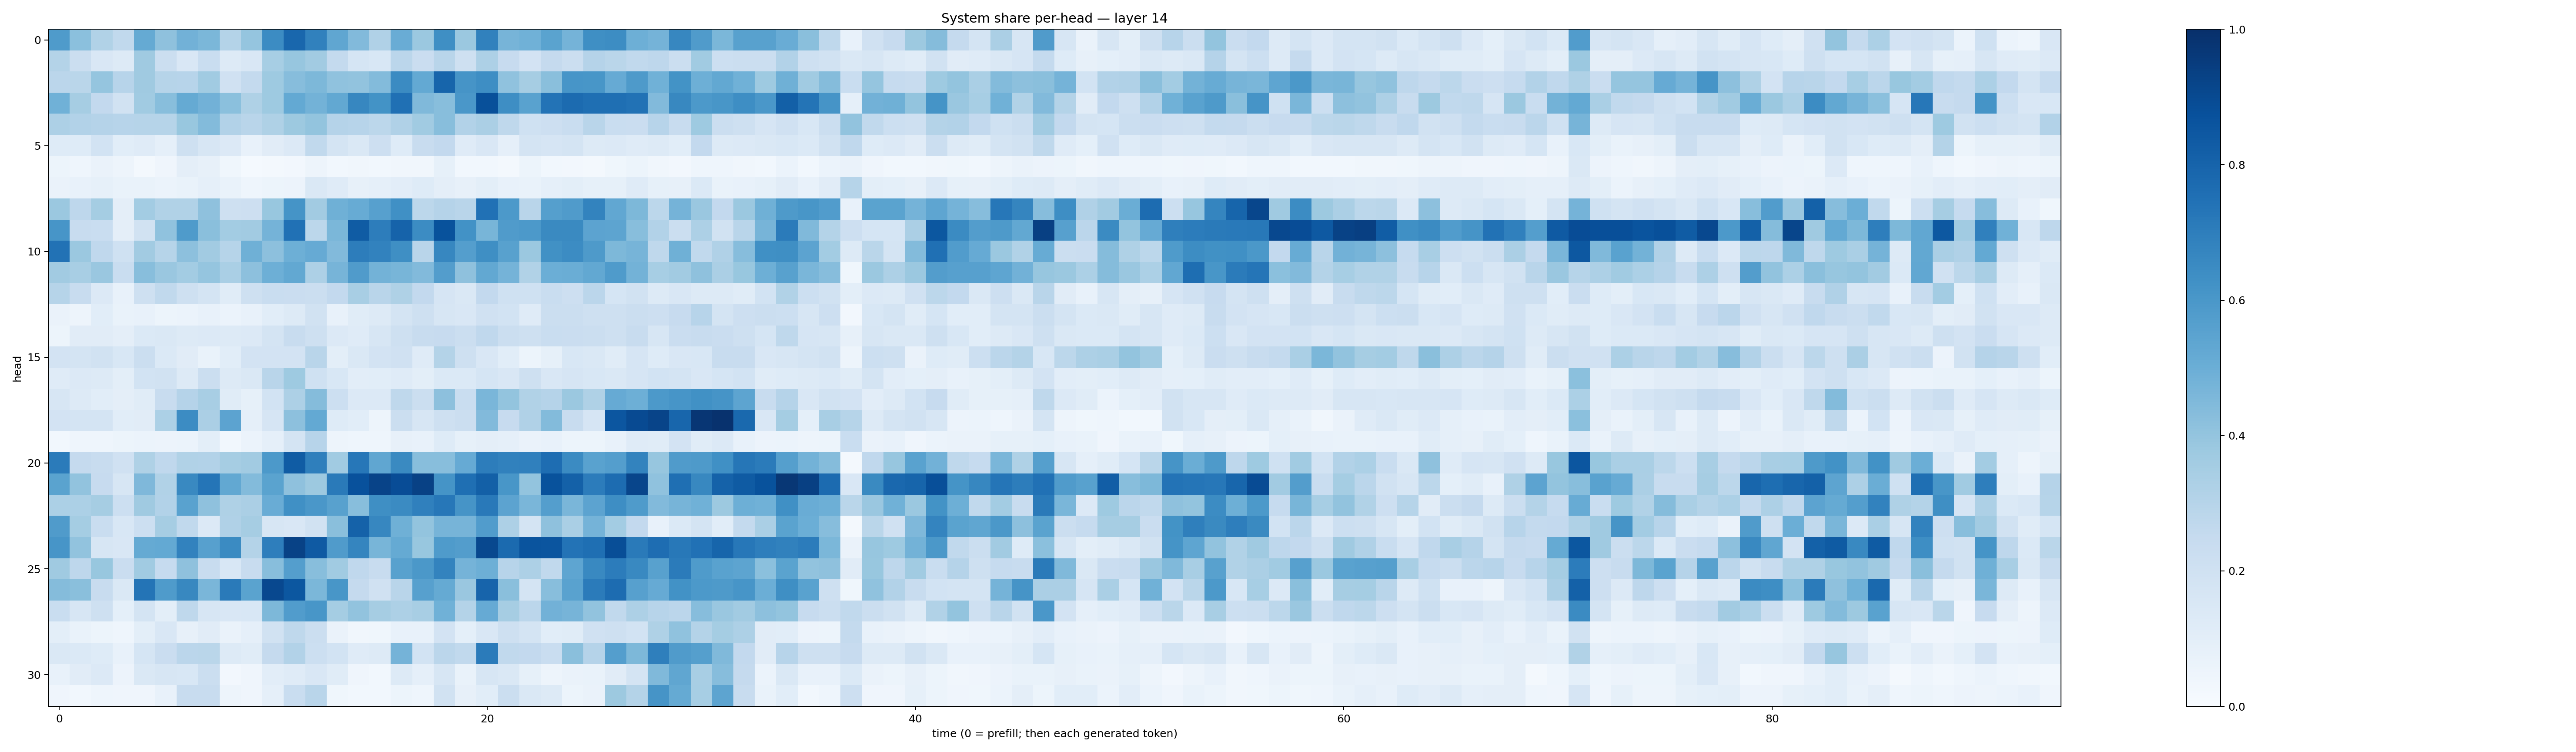

Source data for this figure (header and first rows):
0.58529294, 0.41808277, 0.31354004, 0.2634126, 0.51646936, 0.41121677, 0.4828582, 0.4602018, 0.30734584, 0.39638588, 0.6467408, 0.7867656, 0.6861663, 0.53220534, 0.4414736, 0.31820247, 0.5045433, 0.38093027, 0.63616693, 0.37980735, 0.687044, 0.4718494, 0.48633918, 0.55056584
0.305, 0.2238, 0.1523, 0.1279, 0.369, 0.2244, 0.1506, 0.231, 0.1326, 0.1503, 0.3461, 0.3922, 0.3604, 0.2562, 0.1703, 0.1555, 0.282, 0.2268, 0.2924, 0.2105, 0.3263, 0.2439, 0.18, 0.2504
0.2828, 0.2874, 0.3946, 0.2932, 0.3683, 0.2984, 0.2935, 0.3644, 0.1957, 0.2542, 0.3736, 0.432, 0.4541, 0.4072, 0.4026, 0.4401, 0.6523, 0.5198, 0.7931, 0.6114, 0.64, 0.4077, 0.3496, 0.4225
0.4861, 0.3515, 0.2607, 0.1923, 0.3649, 0.4275, 0.5158, 0.4832, 0.421, 0.3217, 0.3747, 0.5231, 0.4797, 0.5236, 0.6661, 0.6197, 0.7506, 0.4471, 0.4295, 0.5977, 0.8778, 0.6383, 0.554, 0.7384
0.3261, 0.3112, 0.3015, 0.2953, 0.2986, 0.2972, 0.387, 0.438, 0.309, 0.2902, 0.3212, 0.3754, 0.3988, 0.3027, 0.2935, 0.2788, 0.3197, 0.3662, 0.4286, 0.3104, 0.3333, 0.2734, 0.2013, 0.2112
0.1244, 0.1225, 0.1862, 0.1059, 0.121, 0.08621, 0.2072, 0.1603, 0.1343, 0.07397, 0.1108, 0.1339, 0.2621, 0.1736, 0.1447, 0.2126, 0.1239, 0.2414, 0.2614, 0.1197, 0.1513, 0.08799, 0.176, 0.1676
0.05134, 0.04652, 0.06456, 0.04849, 0.02194, 0.04035, 0.09552, 0.08048, 0.03799, 0.01201, 0.01572, 0.02433, 0.04922, 0.03066, 0.03187, 0.03094, 0.03244, 0.03163, 0.08394, 0.02899, 0.03064, 0.01672, 0.05247, 0.02906
0.0632, 0.07105, 0.083, 0.06641, 0.06669, 0.06046, 0.06802, 0.0866, 0.06853, 0.04611, 0.05385, 0.05816, 0.1463, 0.1186, 0.07915, 0.08846, 0.1032, 0.1245, 0.09525, 0.08159, 0.09863, 0.07641, 0.06815, 0.08718
0.3794, 0.2736, 0.3517, 0.0953, 0.3589, 0.3143, 0.3137, 0.4122, 0.2034, 0.2114, 0.3881, 0.6133, 0.3604, 0.4892, 0.5104, 0.5608, 0.63, 0.2781, 0.3009, 0.2924, 0.7481, 0.5905, 0.2928, 0.5646
0.6074, 0.2373, 0.2312, 0.09578, 0.1918, 0.4069, 0.5858, 0.4254, 0.3591, 0.3605, 0.4733, 0.7488, 0.2792, 0.4605, 0.8289, 0.701, 0.8038, 0.6472, 0.8704, 0.6226, 0.4683, 0.58, 0.593, 0.6543
0.7423, 0.3817, 0.2682, 0.2013, 0.3616, 0.2988, 0.4164, 0.361, 0.3001, 0.489, 0.4171, 0.4946, 0.5125, 0.4415, 0.7008, 0.681, 0.6344, 0.2897, 0.6644, 0.5667, 0.6335, 0.5567, 0.3824, 0.6272
0.3598, 0.3408, 0.3829, 0.2326, 0.4284, 0.3864, 0.3584, 0.3977, 0.3392, 0.4153, 0.4939, 0.5237, 0.3262, 0.4705, 0.5791, 0.4767, 0.4671, 0.4447, 0.571, 0.4129, 0.5259, 0.4747, 0.3127, 0.4975
0.2981, 0.2399, 0.1343, 0.0736, 0.2107, 0.264, 0.2039, 0.1724, 0.1143, 0.2092, 0.231, 0.2271, 0.2209, 0.2583, 0.3403, 0.2899, 0.3225, 0.2599, 0.1654, 0.1473, 0.2584, 0.2028, 0.201, 0.2325
0.06472, 0.04845, 0.1078, 0.07014, 0.07594, 0.05404, 0.06184, 0.07598, 0.06193, 0.07158, 0.1088, 0.1262, 0.1935, 0.07363, 0.1149, 0.1318, 0.178, 0.2032, 0.1602, 0.1495, 0.1965, 0.1872, 0.1193, 0.226
0.05098, 0.1124, 0.112, 0.09452, 0.1389, 0.1463, 0.129, 0.1354, 0.131, 0.1329, 0.1775, 0.2357, 0.21, 0.1364, 0.1199, 0.1637, 0.2048, 0.2412, 0.2454, 0.2243, 0.2668, 0.2247, 0.2043, 0.2309
0.1833, 0.1762, 0.1917, 0.1524, 0.2239, 0.1367, 0.1115, 0.06759, 0.107, 0.1823, 0.1808, 0.1821, 0.291, 0.0998, 0.141, 0.1835, 0.1992, 0.1205, 0.3085, 0.209, 0.1497, 0.1082, 0.05346, 0.08281
0.1189, 0.1329, 0.1273, 0.09912, 0.1873, 0.1902, 0.1291, 0.2195, 0.1319, 0.145, 0.2911, 0.3717, 0.2002, 0.1541, 0.1021, 0.1075, 0.1183, 0.1007, 0.1402, 0.1378, 0.1688, 0.1507, 0.2062, 0.151
0.1578, 0.1284, 0.1064, 0.09742, 0.1143, 0.2365, 0.3039, 0.34, 0.1152, 0.08421, 0.1864, 0.3267, 0.4374, 0.2178, 0.1365, 0.1364, 0.2719, 0.2219, 0.4155, 0.2317, 0.462, 0.402, 0.3136, 0.3038
0.1822, 0.1776, 0.1732, 0.1056, 0.1116, 0.3285, 0.648, 0.3355, 0.5432, 0.08752, 0.1653, 0.4167, 0.5221, 0.1233, 0.108, 0.04892, 0.2254, 0.1567, 0.2086, 0.2189, 0.442, 0.2434, 0.3199, 0.4386
0.03049, 0.0445, 0.04478, 0.05344, 0.06041, 0.05792, 0.06025, 0.09845, 0.02939, 0.05876, 0.08664, 0.1784, 0.2941, 0.05049, 0.04299, 0.04328, 0.07859, 0.07529, 0.1221, 0.08254, 0.09709, 0.08982, 0.06283, 0.07692
0.7087, 0.2538, 0.2373, 0.1966, 0.321, 0.2682, 0.3157, 0.3117, 0.3478, 0.3616, 0.5928, 0.8292, 0.6932, 0.3647, 0.723, 0.5345, 0.655, 0.4289, 0.4261, 0.5121, 0.7014, 0.685, 0.6888, 0.7641
0.5482, 0.4029, 0.2436, 0.1581, 0.4504, 0.3132, 0.6564, 0.7322, 0.5238, 0.4404, 0.548, 0.4132, 0.3764, 0.7134, 0.8734, 0.923, 0.8899, 0.9328, 0.6144, 0.7575, 0.8144, 0.6049, 0.4017, 0.8701
0.329, 0.3311, 0.3485, 0.2158, 0.3673, 0.3105, 0.553, 0.4135, 0.3234, 0.3345, 0.5045, 0.6318, 0.5983, 0.5573, 0.4293, 0.6356, 0.6506, 0.688, 0.7232, 0.6113, 0.7184, 0.5443, 0.4638, 0.5698
0.5796, 0.3543, 0.2321, 0.1529, 0.2156, 0.3485, 0.2631, 0.1348, 0.3178, 0.3484, 0.1638, 0.1485, 0.1896, 0.424, 0.8074, 0.6648, 0.4889, 0.4014, 0.4708, 0.4725, 0.5752, 0.3243, 0.1731, 0.4106
0.6071, 0.4059, 0.1621, 0.1487, 0.518, 0.5223, 0.6833, 0.5602, 0.6502, 0.3062, 0.6968, 0.9262, 0.8375, 0.5813, 0.6698, 0.466, 0.516, 0.3872, 0.5841, 0.5705, 0.9041, 0.7762, 0.8625, 0.8577
0.3699, 0.2759, 0.3875, 0.2299, 0.3645, 0.2469, 0.4137, 0.2361, 0.1562, 0.238, 0.4294, 0.5682, 0.4294, 0.3641, 0.2678, 0.2421, 0.5563, 0.5942, 0.6796, 0.4753, 0.4925, 0.2937, 0.3269, 0.265
0.4361, 0.4247, 0.237, 0.1429, 0.7371, 0.5842, 0.6609, 0.4615, 0.7134, 0.5503, 0.906, 0.8477, 0.4608, 0.6029, 0.2521, 0.1957, 0.2912, 0.5607, 0.5194, 0.3847, 0.7985, 0.4247, 0.1723, 0.4281
0.2338, 0.1589, 0.2063, 0.09109, 0.1769, 0.09839, 0.2722, 0.1608, 0.1491, 0.1535, 0.4557, 0.5757, 0.6019, 0.3523, 0.4027, 0.3482, 0.3279, 0.3413, 0.4882, 0.3078, 0.5138, 0.3481, 0.2826, 0.4812
0.09995, 0.06704, 0.05154, 0.04528, 0.09924, 0.1506, 0.08085, 0.1123, 0.06527, 0.08822, 0.1877, 0.2729, 0.2235, 0.06638, 0.0336, 0.0369, 0.07621, 0.07132, 0.1814, 0.09026, 0.1519, 0.2038, 0.1772, 0.109
0.1473, 0.1401, 0.1223, 0.07089, 0.1705, 0.2295, 0.2835, 0.2881, 0.1275, 0.1145, 0.2537, 0.3108, 0.2173, 0.1845, 0.1191, 0.13, 0.4759, 0.1836, 0.2838, 0.2644, 0.7087, 0.2639, 0.2602, 0.2326
0.07682, 0.1102, 0.1352, 0.05654, 0.1447, 0.1608, 0.1536, 0.2231, 0.02517, 0.04105, 0.1024, 0.1198, 0.1521, 0.114, 0.0421, 0.02985, 0.1327, 0.08829, 0.1588, 0.06857, 0.1569, 0.1437, 0.08216, 0.04999
0.04162, 0.02827, 0.04394, 0.04287, 0.03981, 0.07189, 0.2402, 0.2373, 0.04781, 0.03972, 0.08618, 0.2306, 0.2893, 0.03733, 0.02862, 0.02906, 0.05085, 0.04317, 0.1943, 0.07936, 0.1071, 0.2202, 0.1423, 0.1286
